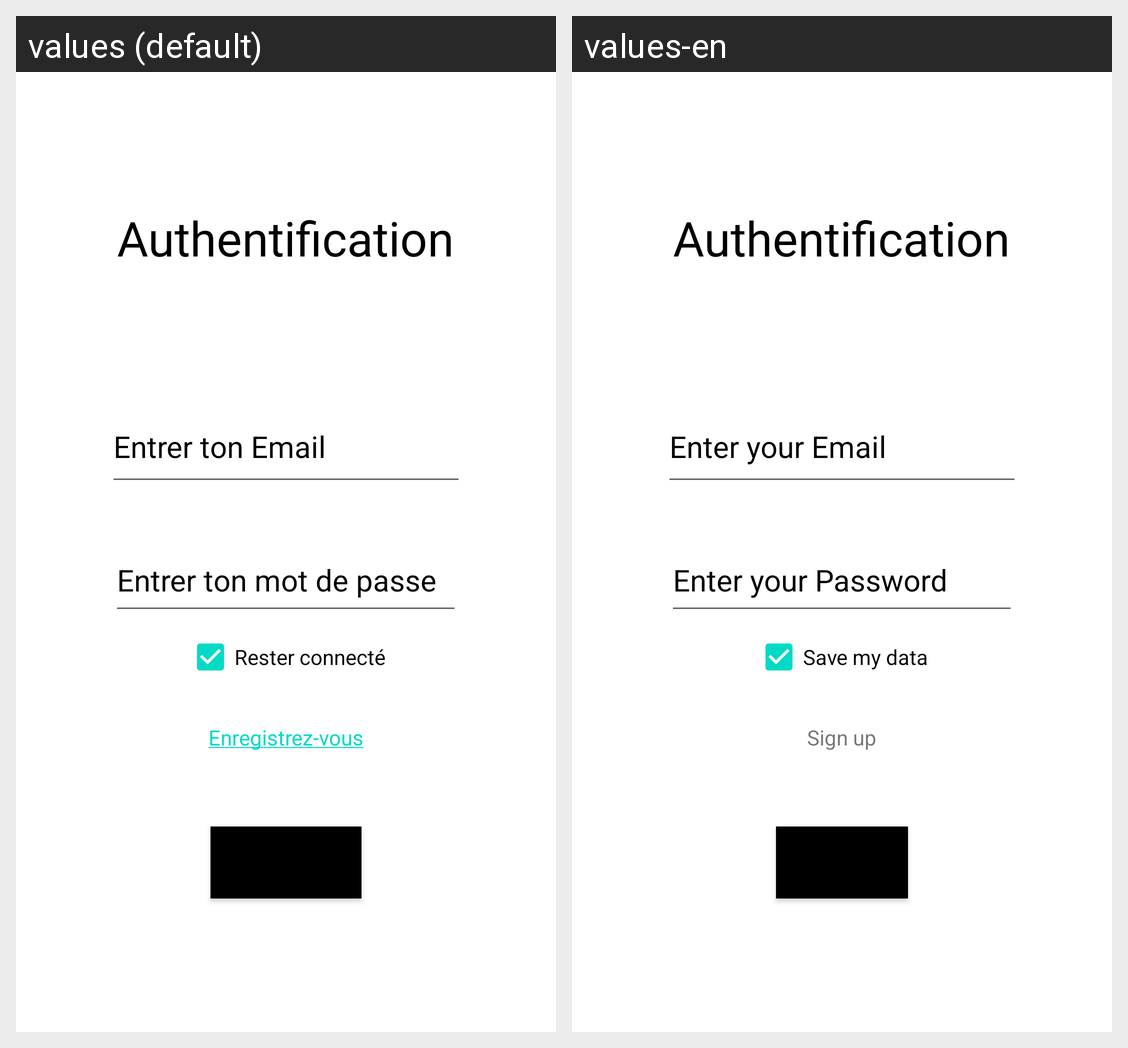

The same Android screen rendered under two of its app's locales, left to right. List the strings drawn on it with the default value and each locale's translation.
Android screen res/layout/activity_main.xml rendered under 2 locales, left to right: values (default), values-en. Device: Nexus 5 (rendered at 1080×1920; each locale shown at half size, 540×960, under a caption strip naming it); theme Theme.RestaurantGuideV1.
Strings drawn on this screen, with the default value and each locale's value (text and hints the layout hard-codes, and strings that could not be matched under every locale, appear in the picture but are not listed):

authentification_msg
  values: Authentification
  values-en: Authentification

authentification_login
  values: Entrer ton Email
  values-en: Enter your Email

authentification_password
  values: Entrer ton mot de passe
  values-en: Enter your Password

save_data
  values: Rester connecté
  values-en: Save my data

link_to_register_activity
  values: Enregistrez-vous
  values-en: Sign up
